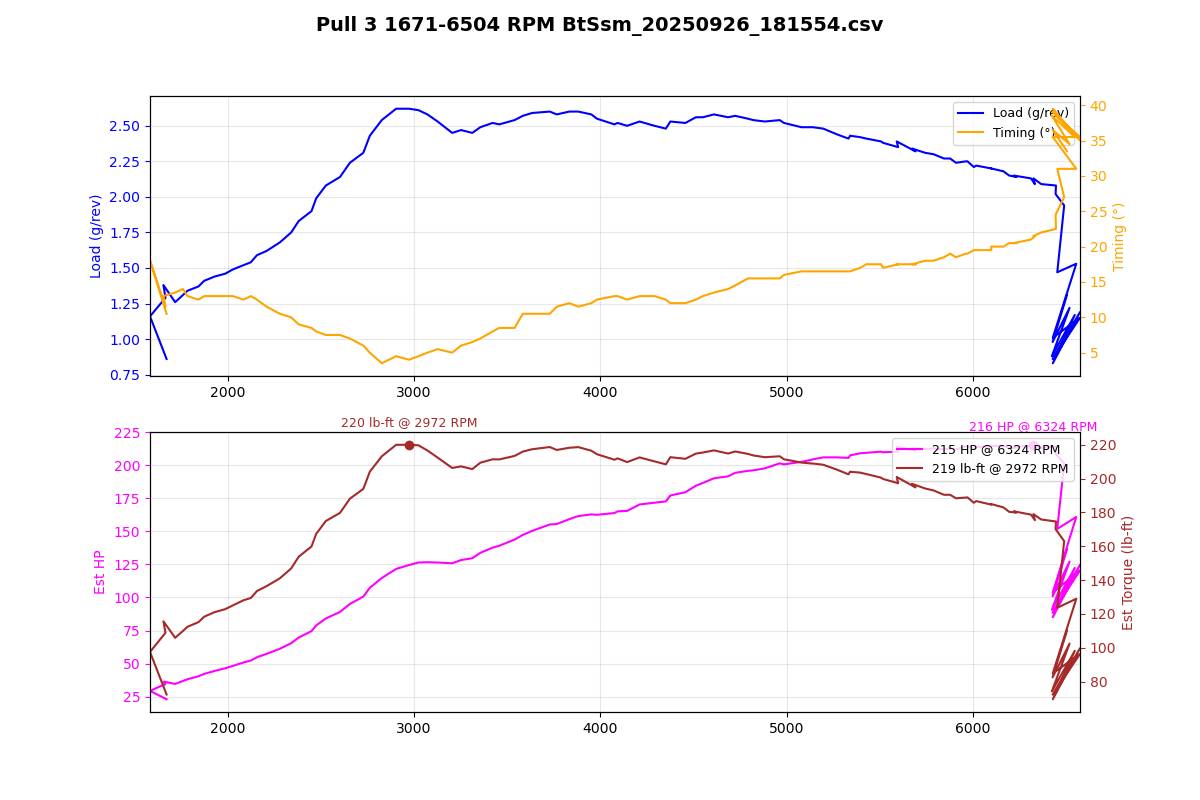

Source data for this figure (header and first rows):
Time (msec), AFR (lambda), AFR Target (lambda), Boost (psi), Boost Target (psi), Coolant (degF), FKC (deg), FLKC (deg), Fuel correct (%), Fuel learn (%), Fuel pump DC (%), IAM, Injector DC (%), Injector PW (ms), Intake (degF), Load (g/rev), MAF (g/s), Req TQ, RPM, Speed (mph), TGV left (V), TGV right (V), Throttle pedal (%), Throttle plate (%)
263786, 1.38, 0.73, -7.1, -6.6, 176, 0.00, 0.00, -0.0, -5.52, 66.7, 1.000, 6.8, 4.9, 77, 0.86, 23.96, 133.6, 1671, 15.5, 0.80, 0.78, 100.0, 18.0
263888, 1.38, 0.74, -4.8, -3.6, 176, 0.00, 0.00, -0.0, -5.76, 66.7, 1.000, 8.4, 6.4, 77, 1.16, 30.58, 170.8, 1582, 15.5, 0.80, 0.78, 100.0, 22.4
263990, 1.38, 0.75, -2.4, -1.9, 176, 0.00, 0.00, -0.0, -6.10, 66.7, 1.000, 10.0, 7.2, 77, 1.29, 35.93, 207.9, 1665, 15.5, 0.82, 0.76, 100.0, 33.7
264091, 1.37, 0.78, -2.2, 1.9, 176, 0.00, 0.00, -0.0, -6.30, 66.7, 1.000, 10.9, 7.9, 77, 1.38, 37.93, 246.2, 1654, 16.2, 2.30, 2.24, 100.0, 97.3
264192, 1.19, 0.80, 0.2, 6.7, 176, 0.00, 0.00, -0.0, -6.64, 66.7, 1.000, 11.0, 7.7, 77, 1.26, 36.04, 281.2, 1717, 16.8, 3.30, 3.36, 100.0, 100.0
264296, 1.04, 0.86, 0.5, 6.8, 176, 0.00, 0.00, -0.0, -6.98, 66.7, 1.000, 11.3, 7.7, 77, 1.31, 38.34, 320.7, 1759, 16.8, 3.66, 3.66, 100.0, 100.0
264397, 0.95, 0.86, 0.8, 7.3, 176, 0.00, 0.00, -0.0, -7.13, 66.7, 1.000, 11.4, 7.7, 77, 1.34, 39.73, 342.8, 1783, 17.4, 3.64, 3.66, 100.0, 100.0
264501, 0.91, 0.86, 1.2, 7.4, 176, 0.00, 0.00, -0.0, -7.23, 66.7, 1.000, 12.1, 7.9, 77, 1.37, 42.05, 343.8, 1842, 18.0, 3.66, 3.66, 100.0, 100.0
264600, 0.91, 0.87, 1.5, 7.7, 176, 0.00, 0.00, -0.0, -7.03, 66.7, 1.000, 12.8, 8.2, 77, 1.41, 43.96, 345.4, 1873, 18.0, 3.66, 3.66, 100.0, 100.0
264702, 0.90, 0.87, 1.9, 7.9, 176, 0.00, 0.00, -0.0, -6.59, 100.0, 1.000, 13.5, 8.4, 77, 1.44, 46.30, 346.4, 1929, 18.6, 3.66, 3.66, 100.0, 100.0
264804, 0.88, 0.87, 2.3, 8.0, 176, 0.00, 0.00, -0.0, -6.40, 100.0, 1.000, 14.4, 8.7, 77, 1.46, 48.36, 347.7, 1986, 19.3, 3.66, 3.66, 100.0, 100.0
264906, 0.86, 0.87, 2.6, 8.4, 176, 0.00, 0.00, -0.0, -6.01, 100.0, 1.000, 15.2, 9.0, 77, 1.49, 50.26, 349.3, 2027, 19.9, 3.66, 3.66, 100.0, 100.0
265007, 0.84, 0.87, 3.0, 8.6, 176, 0.00, 0.00, -0.0, -5.62, 100.0, 1.000, 15.6, 9.0, 77, 1.52, 52.93, 350, 2084, 19.9, 3.66, 3.66, 100.0, 100.0
265112, 0.82, 0.87, 3.4, 9.0, 176, 0.00, 0.00, -0.0, -5.47, 100.0, 1.000, 16.3, 9.2, 77, 1.54, 54.47, 350, 2123, 20.5, 3.66, 3.66, 100.0, 100.0
265212, 0.82, 0.87, 3.9, 5.2, 176, 0.00, 0.00, -0.0, -5.13, 100.0, 1.000, 16.5, 9.2, 77, 1.59, 57.08, 350, 2156, 21.1, 3.66, 3.66, 100.0, 100.0
265314, 0.82, 0.88, 4.3, 10.3, 176, 0.00, 0.00, -0.0, -4.98, 100.0, 1.000, 17.5, 9.5, 77, 1.62, 59.73, 350, 2208, 21.1, 3.66, 3.66, 100.0, 100.0
265416, 0.82, 0.87, 4.7, 11.0, 176, 0.00, 0.00, -0.0, -4.64, 100.0, 1.000, 19.0, 10.0, 77, 1.68, 63.74, 350, 2279, 21.7, 3.66, 3.66, 100.0, 100.0
265518, 0.81, 0.86, 5.2, 11.4, 176, 0.00, 0.00, -0.0, -4.39, 100.0, 1.000, 21.1, 10.8, 77, 1.75, 68.16, 350, 2340, 22.4, 3.66, 3.66, 100.0, 100.0
265619, 0.80, 0.83, 5.8, 12.4, 176, 0.00, 0.00, -0.0, -4.25, 100.0, 1.000, 22.8, 11.5, 77, 1.83, 72.58, 350, 2380, 23.0, 3.66, 3.66, 100.0, 100.0
265721, 0.77, 0.80, 6.4, 13.2, 176, 0.00, 0.00, -0.0, -4.00, 100.0, 1.000, 24.5, 12.0, 77, 1.90, 77.65, 350, 2449, 23.6, 3.64, 3.66, 100.0, 100.0
265826, 0.76, 0.78, 7.1, 13.5, 176, 0.00, 0.00, -0.0, -3.86, 100.0, 1.000, 27.0, 13.1, 77, 1.99, 82.09, 350, 2474, 23.6, 3.64, 3.66, 100.0, 100.0
265928, 0.76, 0.79, 8.0, 13.5, 176, 0.00, 0.00, -0.0, -3.61, 100.0, 1.000, 28.6, 13.6, 77, 2.08, 87.63, 350, 2526, 24.2, 3.66, 3.66, 100.0, 100.0
266029, 0.76, 0.76, 8.8, 13.5, 176, 0.00, 0.00, -0.0, -3.42, 100.0, 1.000, 31.0, 14.3, 77, 2.14, 92.75, 350, 2602, 24.9, 3.66, 3.66, 100.0, 100.0
266130, 0.76, 0.75, 9.7, 13.5, 176, 0.00, 0.00, -0.0, -3.32, 100.0, 1.000, 34.5, 15.6, 75, 2.24, 99.05, 350, 2655, 25.5, 3.66, 3.66, 100.0, 100.0
266232, 0.76, 0.74, 10.6, 13.5, 176, 0.00, 0.00, -0.0, -3.08, 100.0, 1.000, 37.7, 16.6, 75, 2.31, 104.9, 350, 2727, 26.1, 3.66, 3.66, 100.0, 100.0
266334, 0.76, 0.72, 11.7, 13.5, 176, 0.00, 0.00, -0.0, -2.98, 100.0, 1.000, 40.0, 17.4, 75, 2.43, 111.8, 350, 2762, 26.7, 3.66, 3.66, 100.0, 100.0
266437, 0.76, 0.71, 12.7, 13.5, 176, 0.00, 0.00, -0.0, -2.83, 100.0, 1.000, 43.3, 18.4, 75, 2.54, 119.5, 350, 2826, 27.3, 3.66, 3.66, 100.0, 100.0
266536, 0.76, 0.71, 13.6, 13.5, 176, 0.00, 0.00, -0.0, -2.64, 100.0, 1.000, 46.4, 19.2, 75, 2.62, 126.6, 350, 2903, 28.0, 3.66, 3.66, 100.0, 100.0
266639, 0.76, 0.73, 14.3, 13.5, 176, 0.00, 0.00, -0.0, -2.59, 100.0, 1.000, 47.6, 19.2, 75, 2.62, 129.7, 350, 2972, 28.6, 3.66, 3.66, 100.0, 100.0
266743, 0.76, 0.73, 14.5, 13.5, 176, 0.00, 0.00, -0.0, -2.39, 100.0, 1.000, 48.4, 19.2, 75, 2.61, 131.7, 350, 3023, 29.2, 3.66, 3.66, 100.0, 100.0
266844, 0.76, 0.73, 14.2, 13.5, 176, 0.00, 0.00, -0.0, -2.34, 100.0, 1.000, 48.4, 18.9, 75, 2.58, 131.9, 350, 3071, 29.8, 3.66, 3.66, 100.0, 100.0
266946, 0.76, 0.74, 13.8, 13.5, 176, 0.00, 0.00, -0.0, -2.20, 100.0, 1.000, 47.9, 18.4, 75, 2.53, 131.7, 350, 3126, 30.4, 3.66, 3.66, 100.0, 100.0
267053, 0.76, 0.74, 13.3, 13.5, 176, 0.00, 0.00, -0.0, -2.05, 100.0, 1.000, 48.6, 18.2, 75, 2.45, 131.1, 350, 3204, 31.1, 3.66, 3.66, 100.0, 100.0
267150, 0.76, 0.74, 13.0, 13.5, 176, 0.00, 0.00, -0.0, -2.00, 100.0, 1.000, 49.3, 18.2, 75, 2.47, 133.6, 350, 3252, 31.7, 3.66, 3.66, 100.0, 100.0
267252, 0.76, 0.74, 12.8, 13.5, 176, 0.00, 0.00, -0.0, 0.00, 100.0, 1.000, 49.4, 17.9, 75, 2.45, 135.1, 350, 3312, 32.3, 3.66, 3.66, 100.0, 100.0
267355, 0.76, 0.74, 12.8, 13.5, 176, 0.00, 0.00, -0.0, 0.00, 100.0, 1.000, 50.0, 17.9, 75, 2.49, 139.3, 350, 3355, 32.3, 3.64, 3.66, 100.0, 100.0
267455, 0.76, 0.74, 13.0, 13.5, 176, 0.00, 0.00, -0.0, 0.00, 100.0, 1.000, 51.0, 17.9, 75, 2.52, 143.4, 350, 3421, 32.9, 3.64, 3.66, 100.0, 100.0
267558, 0.76, 0.75, 13.1, 13.5, 176, 0.00, 0.00, -0.0, 0.00, 100.0, 1.000, 51.6, 17.9, 75, 2.51, 144.9, 350, 3457, 33.6, 3.66, 3.66, 100.0, 100.0
267661, 0.76, 0.75, 13.3, 13.5, 176, 0.00, 0.00, -0.0, 0.00, 100.0, 1.000, 52.8, 17.9, 75, 2.54, 149.8, 350, 3539, 34.2, 3.66, 3.66, 100.0, 100.0
267762, 0.76, 0.75, 13.4, 13.5, 176, 0.00, 0.00, -0.0, 0.00, 100.0, 1.000, 53.4, 17.9, 75, 2.57, 153.4, 350, 3583, 34.8, 3.66, 3.66, 100.0, 100.0
267865, 0.76, 0.75, 13.6, 13.5, 176, 0.00, 0.00, -0.0, 0.00, 100.0, 1.000, 54.2, 17.9, 75, 2.59, 156.6, 350, 3633, 35.4, 3.66, 3.66, 100.0, 100.0
267965, 0.76, 0.75, 13.7, 13.5, 176, 0.00, 0.00, -0.0, 0.00, 100.0, 1.000, 56.5, 18.2, 75, 2.60, 161.7, 350, 3728, 36.0, 3.66, 3.66, 100.0, 100.0
268066, 0.76, 0.75, 13.8, 13.4, 176, 0.00, 0.00, -0.0, 0.00, 100.0, 1.000, 57.1, 18.2, 75, 2.58, 162, 350, 3765, 36.7, 3.66, 3.66, 100.0, 100.0
268170, 0.76, 0.75, 13.9, 13.3, 176, 0.00, 0.00, -0.0, 0.00, 100.0, 1.000, 58.1, 18.2, 75, 2.60, 165.9, 350, 3833, 37.3, 3.66, 3.66, 100.0, 100.0
268272, 0.76, 0.75, 13.8, 13.3, 176, 0.00, 0.00, -0.0, 0.00, 100.0, 1.000, 58.9, 18.2, 75, 2.60, 168.3, 350, 3881, 37.9, 3.66, 3.66, 100.0, 100.0
268375, 0.76, 0.75, 13.7, 13.2, 176, 0.00, 0.00, -0.0, 0.00, 100.0, 1.000, 59.9, 18.2, 75, 2.58, 169.6, 350, 3951, 37.9, 3.66, 3.66, 100.0, 100.0
268475, 0.76, 0.75, 13.5, 13.1, 176, 0.00, 0.00, -0.0, 0.00, 100.0, 1.000, 59.4, 17.9, 75, 2.55, 169.3, 350, 3981, 39.1, 3.66, 3.66, 100.0, 100.0
268578, 0.76, 0.75, 13.2, 13.0, 176, 0.00, 0.00, -0.0, 0.00, 100.0, 1.000, 60.8, 17.9, 75, 2.51, 170.6, 350, 4075, 39.8, 3.66, 3.66, 100.0, 100.0
268679, 0.76, 0.75, 12.9, 12.9, 176, 0.00, 0.00, -0.0, 0.00, 100.0, 1.000, 60.4, 17.7, 75, 2.52, 172, 350, 4092, 39.8, 3.66, 3.66, 100.0, 100.0
268781, 0.76, 0.75, 12.8, 12.8, 176, 0.00, 0.00, -0.0, 0.00, 100.0, 1.000, 61.1, 17.7, 75, 2.50, 172.3, 350, 4143, 40.4, 3.66, 3.64, 100.0, 100.0
268884, 0.76, 0.75, 12.5, 12.8, 176, 0.00, 0.00, -0.0, 0.00, 100.0, 1.000, 62.1, 17.7, 75, 2.53, 177.4, 350, 4210, 41.0, 3.66, 3.64, 100.0, 100.0
268985, 0.76, 0.75, 12.5, 12.7, 176, 0.00, 0.00, -0.0, 0.00, 100.0, 1.000, 62.2, 17.4, 75, 2.50, 178.8, 350, 4290, 41.6, 3.64, 3.64, 100.0, 100.0
269088, 0.76, 0.75, 12.4, 12.7, 176, 0.00, 0.00, -0.0, 0.00, 100.0, 1.000, 63.1, 17.4, 75, 2.48, 179.8, 350, 4351, 42.3, 3.64, 3.66, 100.0, 100.0
269189, 0.76, 0.75, 12.3, 12.5, 176, 0.00, 0.00, -0.0, 0.00, 100.0, 1.000, 64.5, 17.7, 75, 2.53, 184.5, 350, 4375, 42.9, 3.66, 3.66, 100.0, 100.0
269291, 0.76, 0.75, 12.4, 12.5, 176, 0.00, 0.00, -0.0, 0.00, 100.0, 1.000, 65.7, 17.7, 75, 2.52, 187.1, 350, 4456, 42.9, 3.66, 3.66, 100.0, 100.0
269396, 0.76, 0.75, 12.3, 12.5, 176, 0.00, 0.00, -0.0, 0.00, 100.0, 1.000, 66.6, 17.7, 75, 2.56, 192.2, 350, 4512, 43.5, 3.66, 3.66, 100.0, 100.0
269497, 0.76, 0.75, 12.3, 12.5, 176, 0.00, 0.00, -0.0, 0.00, 100.0, 1.000, 67.1, 17.7, 75, 2.56, 194.4, 350, 4550, 44.1, 3.66, 3.66, 100.0, 100.0
269598, 0.76, 0.75, 12.4, 12.5, 176, 0.00, 0.00, -0.0, 0.00, 100.0, 1.000, 68.0, 17.7, 75, 2.58, 198.1, 350, 4609, 44.7, 3.66, 3.66, 100.0, 100.0
269699, 0.76, 0.75, 12.5, 12.5, 176, 0.00, 0.00, -0.0, 0.00, 100.0, 1.000, 69.1, 17.7, 75, 2.56, 199.6, 350, 4685, 45.4, 3.66, 3.66, 100.0, 100.0
269803, 0.76, 0.75, 12.5, 12.5, 176, 0.00, 0.00, -0.0, 0.00, 100.0, 1.000, 69.7, 17.7, 75, 2.57, 202.3, 350, 4723, 46.0, 3.66, 3.66, 100.0, 100.0
... 54 more rows
